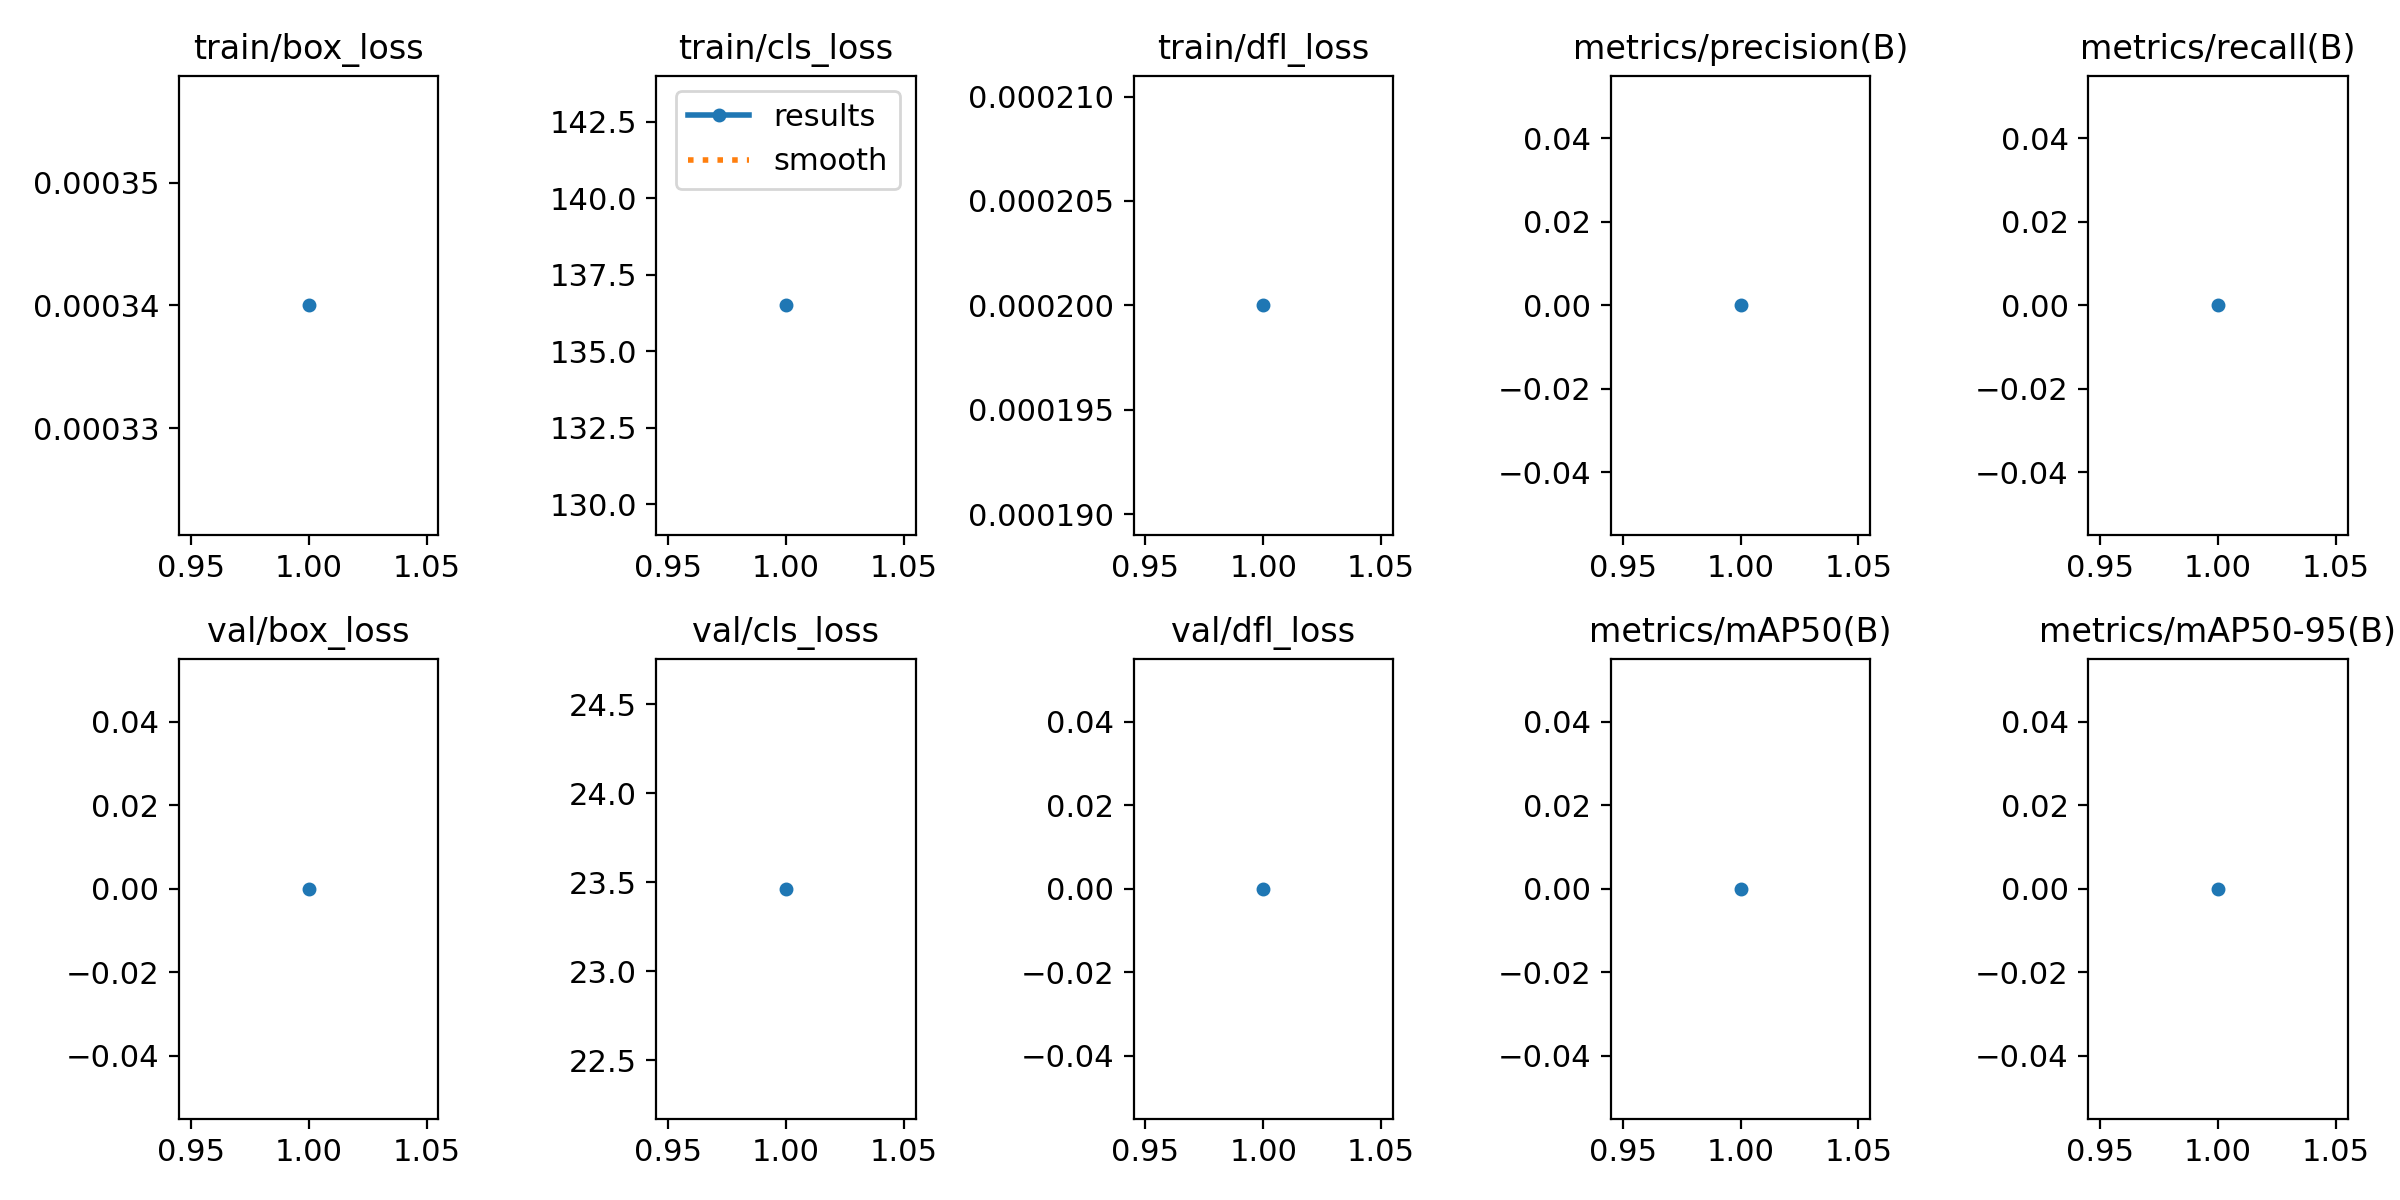

The table this chart was drawn from, first rows:
epoch, train/box_loss, train/cls_loss, train/dfl_loss, metrics/precision(B), metrics/recall(B), metrics/mAP50(B), metrics/mAP50-95(B), val/box_loss, val/cls_loss, val/dfl_loss, lr/pg0, lr/pg1, lr/pg2
1, 0.00034, 136.5, 0.0002, 0, 0, 0, 0, 0, 23.46, 0, 5.994e-05, 5.994e-05, 5.994e-05
